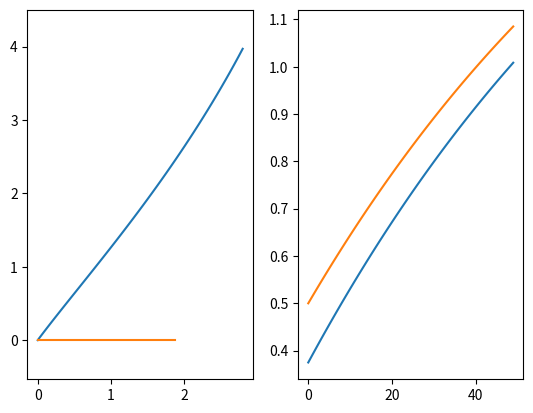

Write the Python code that produced this figure.
'''
Implements motion models for the robot.
'''

from abc import ABC, abstractmethod
from cmath import pi
import numpy as np

class MotionModel(ABC):
    def __init__(self, sampling_period=1) -> None:
        self._tau = sampling_period
        self._parameters = {}
        self._state_dim = 0
        self._input_dim = 0

    @property
    def sampling_period(self):
        return self._tau

    @property
    def parameters(self):
        return self._parameters

    @property
    def state_dim(self):
        return self._state_dim

    @property
    def input_dim(self):
        return self._input_dim

    @abstractmethod
    def step(self, state: np.ndarray, input: np.ndarray) -> None:
        pass

    @property
    def position_state_idx(self) -> tuple:
        pass

    @abstractmethod
    def state_2_position(self, state: np.ndarray) -> np.ndarray:
        pass

    @property
    def heading_state_idx(self) -> int:
        pass

    @abstractmethod
    def state_2_heading(self, state: np.ndarray) -> np.ndarray:
        pass
    
    @abstractmethod
    def state_2_yaw_rate(self, state: np.ndarray) -> np.ndarray:
        pass

    @abstractmethod
    def state_2_velocity(self, state: np.ndarray) -> np.ndarray:
        pass

class DifferentialDriveVelocityInput(MotionModel):
    def __init__(self, sampling_period=0.1, paremeters_dict=None) -> None:
        super().__init__(sampling_period)
        self._state_dim = 3
        self._input_dim = 2
        self._parameters = {
            "wheel radius": 1,
            "robot mass": 1,
            "axel length": 1,
            "wheel friction": 0.1,
            "braking friction": 0.5
        }
        if paremeters_dict is not None:
            self._parameters.update(paremeters_dict)

    def step(self, state: np.ndarray, input_velocities: np.ndarray) -> np.ndarray:
        '''
        State is defined as [x,y,theta]
        Input is defined as [v,w]

        Supports vectorized operations for N states and inputs
        States [N,3]
        Inputs [N,2]
        '''

        state = state.reshape((-1,self._state_dim))
        N = state.shape[0]
        input_velocities = input_velocities.reshape((-1,self._input_dim))

        v = input_velocities[:,0]
        w = input_velocities[:,1]
        
        # if braking:
        #     decay = self._parameters["braking friction"]
        # else:
        #     decay = self._parameters["wheel friction"]

        new_state = state + self._tau * np.vstack((v * np.cos(state[:,2]),
                                                   v * np.sin(state[:,2]),
                                                   w)).T
        if N > 1:
            return new_state
        else:
            return np.squeeze(new_state, axis=0)

    @property
    def position_state_idx(self) -> tuple:
        return slice(0,2,None)

    def state_2_position(self, state: np.ndarray) -> np.ndarray:
        state = state.reshape((-1,self._state_dim))
        N = state.shape[0]
        if N > 1:
            return state[:,0:2]
        else:
            return state[0,0:2]

    @property
    def heading_state_idx(self) -> tuple:
        return 2

    def state_2_heading(self, state: np.ndarray) -> np.ndarray:
        state = state.reshape((-1,self._state_dim))
        N = state.shape[0]
        if N > 1:
            return state[:,2]
        else:
            return state[0,2]
    
    def state_2_yaw_rate(self, state: np.ndarray) -> np.ndarray:
        state = state.reshape((-1,self._state_dim))
        N = state.shape[0]
        if N > 1:
            return (state[:,3] - state[:,4]) * self._parameters["wheel radius"] / self._parameters["axel length"]
        else:
            return (state[0,3] - state[0,4]) * self._parameters["wheel radius"] / self._parameters["axel length"]

    def state_2_velocity(self, state: np.ndarray) -> np.ndarray:
        state = state.reshape((-1,self._state_dim))
        N = state.shape[0]
        if N > 1:
            return (state[:,3] + state[:,4]) * self._parameters["wheel radius"] / 2
        else:
            return (state[0,3] + state[0,4]) * self._parameters["wheel radius"] / 2


class DifferentialDrive(MotionModel):
    '''
    Parameters are:
        wheel radius
        robot mass: includes body and both wheels
        axel length
        wheel friction: [0,1), controls how much the wheel velocity decays nominally
        braking friction: [0,1), controls how much the wheel velocity decays when braking

    State is defined as [x,y,theta,phi_R,phi_L]
    Input is defined as [T_R,T_L]
    '''

    def __init__(self, sampling_period=1, paremeters_dict=None) -> None:
        super().__init__(sampling_period)
        self._state_dim = 5
        self._input_dim = 2
        self._parameters = {
            "wheel radius": 0.5,
            "robot mass": 10,
            "axel length": 1,
            "wheel friction": 0.1,
            "max wheel rpm": 60,
            "max motor torque": 100
        }
        if paremeters_dict is not None:
            self._parameters.update(paremeters_dict)
        self._parameters["inertia"] = self._parameters["robot mass"] / 2 * self._parameters["wheel radius"]**2
        self._parameters["phi max"] = self._parameters["max wheel rpm"] / 60 * 2 * np.pi

    def step(self, state: np.ndarray, input_torque: np.ndarray) -> np.ndarray:
        '''
        State is defined as [x,y,theta,phi_R,phi_L]
        Input is defined as [T_R,T_L]

        Supports vectorized operations for N states and inputs
        States [N,5]
        Inputs [N,2]
        '''

        state = state.reshape((-1,self._state_dim))
        N = state.shape[0]
        input_torque = input_torque.reshape((-1,self._input_dim))
        input_torque = np.clip(input_torque, -self._parameters["max motor torque"], self._parameters["max motor torque"])

        v = (state[:,3] + state[:,4]) * self._parameters["wheel radius"] / 2
        w = (state[:,3] - state[:,4]) * self._parameters["wheel radius"] / self._parameters["axel length"]
        a = input_torque / self._parameters["inertia"]
        
        phi_decay = np.exp(-self._parameters["wheel friction"]*self.sampling_period)
        state_decay = np.array([1,1,1,phi_decay,phi_decay]).reshape((-1,self._state_dim))

        new_state = state_decay * state + self._tau * np.vstack((v * np.cos(state[:,2]),
                                                                 v * np.sin(state[:,2]),
                                                                 w,
                                                                 a[:,0],
                                                                 a[:,1])).T
        new_state[:,3:5] = np.clip(new_state[:,3:5], -self._parameters["phi max"], self._parameters["phi max"])
        if N > 1:
            return new_state
        else:
            return np.squeeze(new_state, axis=0)

    @property
    def position_state_idx(self) -> tuple:
        return slice(0,2,None)

    def state_2_position(self, state: np.ndarray) -> np.ndarray:
        state = state.reshape((-1,self._state_dim))
        N = state.shape[0]
        if N > 1:
            return state[:,0:2]
        else:
            return state[0,0:2]

    @property
    def heading_state_idx(self) -> tuple:
        return 2

    def state_2_heading(self, state: np.ndarray) -> np.ndarray:
        state = state.reshape((-1,self._state_dim))
        N = state.shape[0]
        if N > 1:
            return state[:,2]
        else:
            return state[0,2]
    
    def state_2_yaw_rate(self, state: np.ndarray) -> np.ndarray:
        state = state.reshape((-1,self._state_dim))
        N = state.shape[0]
        if N > 1:
            return (state[:,3] - state[:,4]) * self._parameters["wheel radius"] / self._parameters["axel length"]
        else:
            return (state[0,3] - state[0,4]) * self._parameters["wheel radius"] / self._parameters["axel length"]

    def state_2_velocity(self, state: np.ndarray) -> np.ndarray:
        state = state.reshape((-1,self._state_dim))
        N = state.shape[0]
        if N > 1:
            return (state[:,3] + state[:,4]) * self._parameters["wheel radius"] / 2
        else:
            return (state[0,3] + state[0,4]) * self._parameters["wheel radius"] / 2
    

                                                        
if __name__ == "__main__":
    import matplotlib.pyplot as plt

    M = DifferentialDrive(sampling_period=0.1)
    curr_state = np.array([[0,0,0,1,0.5],
                           [0,0,0,1,1]])
    # curr_state = np.array([0,0,0,1,0.5])

    pos = []
    vel = []

    for i in range(50):
        pos.append(M.state_2_position(curr_state))
        vel.append(M.state_2_velocity(curr_state))
        curr_state = M.step(curr_state, input_torque=np.array([[0.5,0.5],
                                                               [0.5,0.5]]))
        # curr_state = M.step(curr_state, input_torque=np.array([0.5,0.5]))

    pos = np.array(pos)
    vel = np.array(vel)

    plt.figure()
    plt.subplot(1,2,1)
    plt.plot(pos[:,0], pos[:,1])
    plt.axis("equal")
    plt.subplot(1,2,2)
    plt.plot(vel)
    plt.show()

    
